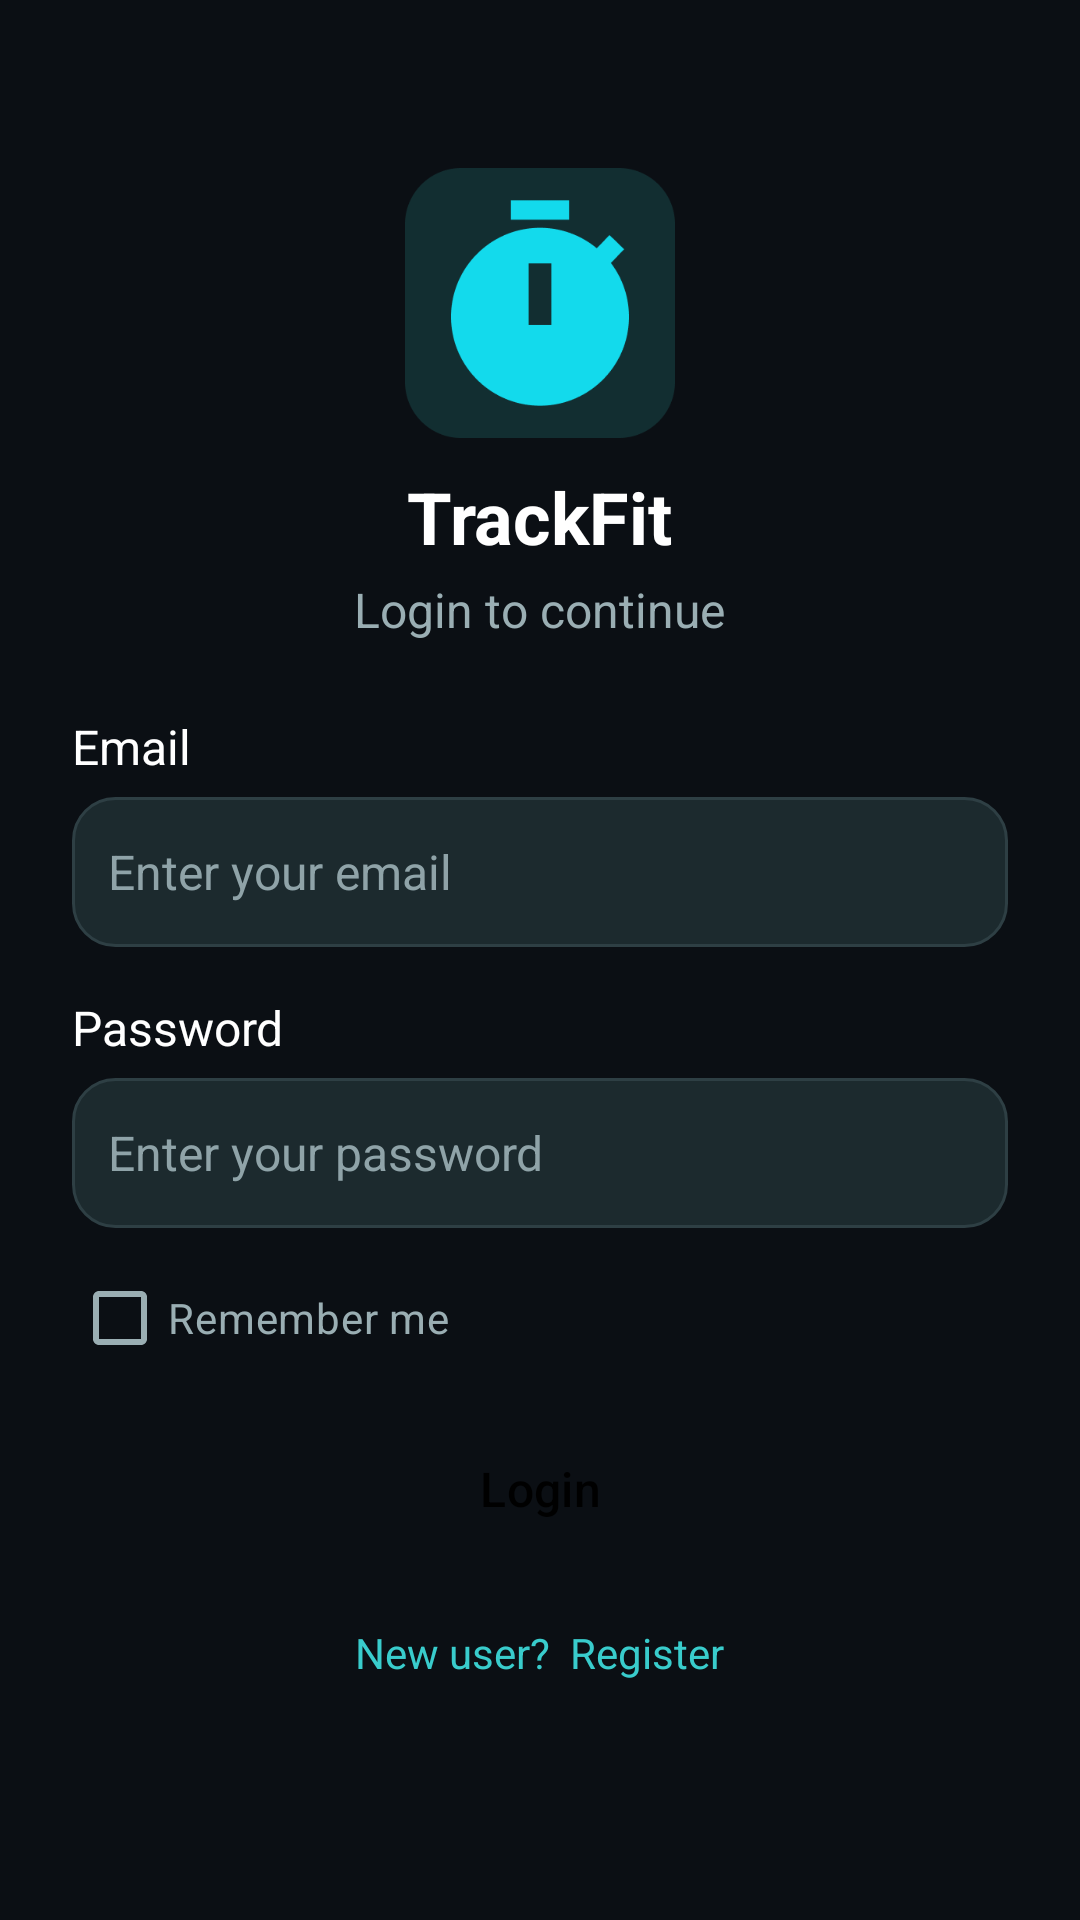

This screen was rendered from an Android layout file. Write that file and the resources it references.
<!-- AndroidManifest.xml: application theme Theme.TrackFit -->
<!-- res/layout/activity_login.xml -->
<?xml version="1.0" encoding="utf-8"?>
<ScrollView xmlns:android="http://schemas.android.com/apk/res/android"
    xmlns:app="http://schemas.android.com/apk/res-auto"
    android:layout_width="match_parent"
    android:layout_height="match_parent"
    android:background="#0B0F14"
    android:fillViewport="true">

    <LinearLayout
        android:layout_width="match_parent"
        android:layout_height="wrap_content"
        android:orientation="vertical"
        android:padding="24dp"
        android:gravity="center_horizontal">

        
        <ImageView
            android:layout_width="90dp"
            android:layout_height="90dp"
            android:layout_marginTop="32dp"
            android:src="@drawable/trackfit"
            android:scaleType="centerInside"/>

        
        <TextView
            android:layout_marginTop="10dp"
            android:text="TrackFit"
            android:textSize="24sp"
            android:textStyle="bold"
            android:textColor="#FFFFFF"
            android:layout_width="wrap_content"
            android:layout_height="wrap_content"/>

        
        <TextView
            android:layout_marginTop="4dp"
            android:text="Login to continue"
            android:textSize="16sp"
            android:textColor="#9AAEB3"
            android:layout_width="wrap_content"
            android:layout_height="wrap_content"/>

        
        <TextView
            android:layout_marginTop="24dp"
            android:layout_marginBottom="6dp"
            android:text="Email"
            android:textColor="#FFFFFF"
            android:textSize="16sp"
            android:layout_width="match_parent"
            android:layout_height="wrap_content"/>

        <EditText
            android:id="@+id/etUsername"
            android:layout_width="match_parent"
            android:layout_height="50dp"
            android:hint="Enter your email"
            android:inputType="textEmailAddress"
            android:textColor="#FFFFFF"
            android:textColorHint="#8FA3A8"
            android:textSize="16sp"
            android:padding="12dp"
            android:background="@drawable/input_bg"/>

        
        <TextView
            android:layout_marginTop="16dp"
            android:layout_marginBottom="6dp"
            android:text="Password"
            android:textColor="#FFFFFF"
            android:textSize="16sp"
            android:layout_width="match_parent"
            android:layout_height="wrap_content"/>

        <EditText
            android:id="@+id/etPassword"
            android:layout_width="match_parent"
            android:layout_height="50dp"
            android:hint="Enter your password"
            android:textSize="16sp"
            android:textColor="#FFFFFF"
            android:textColorHint="#8FA3A8"
            android:padding="12dp"
            android:inputType="textPassword"
            android:background="@drawable/input_bg"/>

        <com.google.android.material.checkbox.MaterialCheckBox
            android:id="@+id/cbRememberMe"
            android:layout_width="wrap_content"
            android:layout_height="wrap_content"
            android:layout_gravity="start"
            android:layout_marginTop="6dp"
            android:background="@null"
            android:text="Remember me"
            android:textColor="#9AAEB3"
            app:buttonTint="@color/checkbox_tint" />


        
        <Button
            android:id="@+id/btnLogin"
            android:layout_marginTop="6dp"
            android:layout_width="match_parent"
            android:layout_height="54dp"
            android:text="Login"
            android:textSize="16sp"
            android:textColor="#000000"
            android:backgroundTint="#39cccc"/>

        
        <TextView
            android:id="@+id/tvRegister"
            android:layout_marginTop="18dp"
            android:text="New user?  Register"
            android:textSize="14sp"
            android:textColor="#39cccc"
            android:clickable="true"
            android:focusable="true"
            android:layout_width="wrap_content"
            android:layout_height="wrap_content"/>

    </LinearLayout>
</ScrollView>
<!-- resources referenced by this layout -->
<resources>
  <!-- drawable input_bg (drawable) -->
  <shape xmlns:android="http://schemas.android.com/apk/res/android">
      <corners android:radius="14dp"/>
      <solid android:color="#1C2A2E"/>
      <stroke
          android:width="1dp"
          android:color="#2E3F44"/>
  </shape>
  <!-- drawable trackfit: png bitmap (drawable, 6570 bytes) -->
  <style name="Theme.TrackFit" parent="Base.Theme.TrackFit" />
  <style name="Base.Theme.TrackFit" parent="Theme.Material3.DayNight.NoActionBar">
          
          <item name="colorPrimary">#39cccc</item>
          <item name="colorSecondary">#39cccc</item>
          <item name="colorTertiary">#39cccc</item>
          <item name="buttonStyle">@style/CustomButtonStyle</item>
      </style>
  <style name="CustomButtonStyle" parent="Widget.Material3.Button">
          <item name="android:textColor">@color/button_text_color</item>
          <item name="backgroundTint">@null</item>
      </style>
  <color name="button_text_color">#FFFFFF</color>
</resources>
